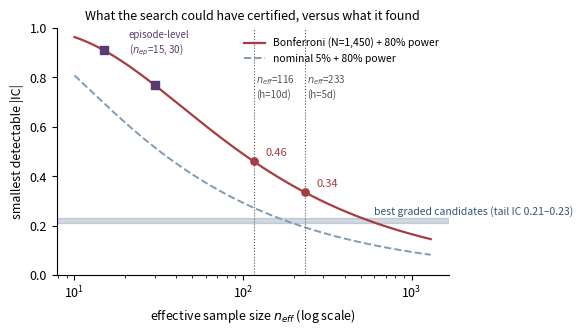

Recreate this plot in Python.
import matplotlib; matplotlib.use("Agg")
import matplotlib.pyplot as plt, numpy as np
from scipy.stats import norm
plt.rcParams.update({"font.size": 9, "figure.dpi": 150})

N_TESTS, ALPHA, POWER = 1450, 0.05, 0.80
za = norm.ppf(1 - ALPHA/N_TESTS/2); zn = norm.ppf(1 - ALPHA/2); zp = norm.ppf(POWER)
n = np.arange(10, 1300)
SP = 1.06  # Spearman variance factor (rank ICs)
det_b = np.tanh(SP*(za+zp)/np.sqrt(n-3))
det_n = np.tanh(SP*(zn+zp)/np.sqrt(n-3))

fig, ax = plt.subplots(figsize=(5.8, 3.4))
ax.plot(n, det_b, color="#a63d40", lw=1.6, label="Bonferroni (N=1,450) + 80% power")
ax.plot(n, det_n, color="#7f9bb5", lw=1.4, ls="--", label="nominal 5% + 80% power")
ax.axvline(116, color="#555", lw=0.8, ls=":")
ax.axvline(233, color="#555", lw=0.8, ls=":")
ax.text(120, 0.72, "$n_{eff}$=116\n(h=10d)", fontsize=7, color="#555")
ax.text(240, 0.72, "$n_{eff}$=233\n(h=5d)", fontsize=7, color="#555")
ax.axhspan(0.21, 0.23, color="#31567a", alpha=0.22)
ax.text(600, 0.245, "best graded candidates (tail IC 0.21–0.23)", fontsize=7.5, color="#31567a")
ax.scatter([116, 233], [0.460, 0.335], color="#a63d40", zorder=5, s=28)
ax.scatter([15, 30], [0.910, 0.768], color="#5b3a6e", zorder=5, s=28, marker="s")
ax.text(21, 0.90, "episode-level\n($n_{ep}$=15, 30)", fontsize=7, color="#5b3a6e")
ax.annotate("0.46", (116, 0.460), textcoords="offset points", xytext=(8, 4), fontsize=8, color="#a63d40")
ax.annotate("0.34", (233, 0.335), textcoords="offset points", xytext=(8, 4), fontsize=8, color="#a63d40")
ax.set_xscale("log"); ax.set_ylim(0, 1.0)
ax.set_xlabel("effective sample size $n_{eff}$ (log scale)")
ax.set_ylabel("smallest detectable |IC|")
ax.set_title("What the search could have certified, versus what it found", fontsize=9)
ax.legend(frameon=False, fontsize=7.5, loc="upper right")
ax.spines[["top","right"]].set_visible(False)
fig.tight_layout(); fig.savefig("fig_p3_power.pdf")
print("ok")
